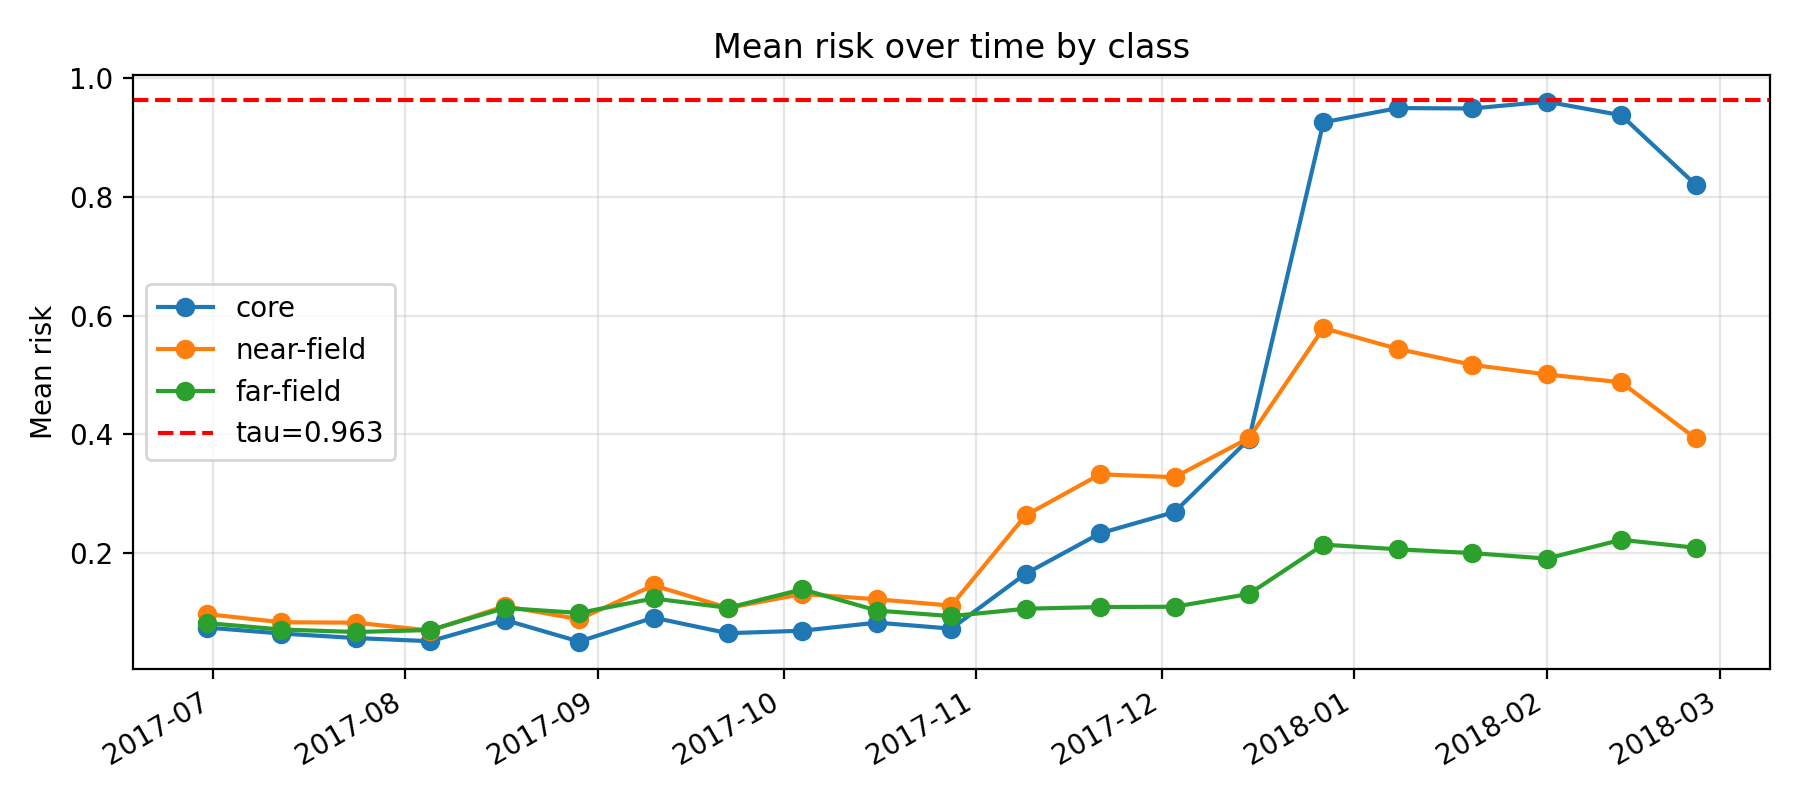

Source data for this figure (header and first rows):
k, epoch_col, epoch_date, core_mean_risk, near_mean_risk, far_mean_risk, gap_core_minus_near, gap_ci_lo, gap_ci_hi, is_near_event_window
11, D20170630, 2017-06-30, 0.07415, 0.0969, 0.08174, -0.02274, -0.04252, -0.002238, 0
12, D20170712, 2017-07-12, 0.0641, 0.0831, 0.07085, -0.019, -0.03894, 0.0003167, 0
13, D20170724, 2017-07-24, 0.0565, 0.08243, 0.06668, -0.02594, -0.04358, -0.005833, 0
14, D20170805, 2017-08-05, 0.05113, 0.06915, 0.07002, -0.01802, -0.03634, 0.0007828, 0
15, D20170817, 2017-08-17, 0.08703, 0.1102, 0.1071, -0.02313, -0.04727, -0.001128, 0
16, D20170829, 2017-08-29, 0.05056, 0.08825, 0.09885, -0.03769, -0.05615, -0.01767, 0
17, D20170910, 2017-09-10, 0.0909, 0.1454, 0.1232, -0.05446, -0.07809, -0.03126, 0
18, D20170922, 2017-09-22, 0.06461, 0.1073, 0.1074, -0.0427, -0.06108, -0.02064, 0
19, D20171004, 2017-10-04, 0.06888, 0.1307, 0.1386, -0.06184, -0.08115, -0.03978, 0
20, D20171016, 2017-10-16, 0.08247, 0.1219, 0.1029, -0.03939, -0.06186, -0.02039, 0
21, D20171028, 2017-10-28, 0.07234, 0.1112, 0.09345, -0.03881, -0.06135, -0.01691, 0
22, D20171109, 2017-11-09, 0.165, 0.2634, 0.1059, -0.09846, -0.1306, -0.06256, 0
23, D20171121, 2017-11-21, 0.2331, 0.3325, 0.1088, -0.09941, -0.1377, -0.0647, 0
24, D20171203, 2017-12-03, 0.269, 0.3276, 0.1093, -0.05868, -0.09522, -0.0189, 0
25, D20171215, 2017-12-15, 0.3917, 0.3937, 0.1308, -0.00203, -0.04223, 0.03299, 0
26, D20171227, 2017-12-27, 0.9259, 0.579, 0.2139, 0.3469, 0.3172, 0.3757, 1
27, D20180108, 2018-01-08, 0.9499, 0.5439, 0.2061, 0.406, 0.3784, 0.4326, 1
28, D20180120, 2018-01-20, 0.9492, 0.517, 0.1996, 0.4322, 0.4065, 0.4583, 1
29, D20180201, 2018-02-01, 0.9607, 0.5009, 0.1904, 0.4598, 0.4365, 0.4858, 1
30, D20180213, 2018-02-13, 0.9378, 0.4876, 0.2221, 0.4503, 0.4263, 0.4766, 1
31, D20180225, 2018-02-25, 0.8209, 0.3932, 0.2087, 0.4277, 0.3944, 0.459, 0
